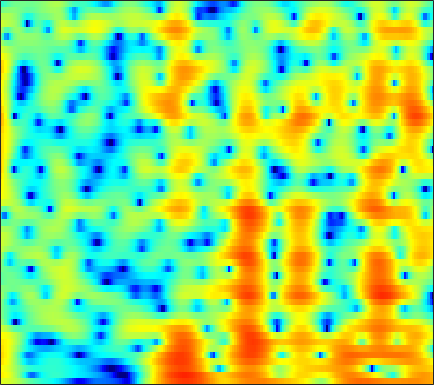

The file beside this chart, header and first rows:
4.1371, 4.1757, 4.1167, 3.9436, 3.7444, 3.3909, 2.9425, 2.55, 1.9623, 1.3096, 0.61068, 0.066794, -0.65288, -1.3332, -1.8043, -2.3712, -2.8646, -3.1861, -3.5571, -3.8814, -4.1869, -4.4217, -4.7746, -5.1973
6.297, 6.026, 5.553, 4.942, 4.387, 3.509, 2.459, 1.539, 0.1127, -1.576, -3.587, -5.357, -8.114, -11.11, -12.75, -12.49, -10.45, -8.895, -7.199, -5.929, -5, -4.487, -3.999, -3.694
5.898, 5.527, 4.94, 4.25, 3.673, 2.828, 1.906, 1.177, 0.1799, -0.814, -1.762, -2.414, -3.171, -3.762, -4.085, -4.358, -4.466, -4.461, -4.372, -4.225, -4.061, -3.946, -3.818, -3.735
7.084, 6.587, 5.798, 4.866, 4.069, 2.868, 1.501, 0.3682, -1.278, -3.059, -4.902, -6.233, -7.699, -8.486, -8.539, -8.062, -7.289, -6.672, -5.902, -5.237, -4.702, -4.386, -4.074, -3.885
7.68, 7.146, 6.291, 5.267, 4.376, 3.004, 1.399, 0.02239, -2.084, -4.546, -7.386, -9.656, -12.17, -12.69, -11.84, -10.27, -8.879, -8.046, -7.168, -6.491, -5.977, -5.677, -5.372, -5.173
7.051, 6.7, 6.086, 5.308, 4.619, 3.567, 2.37, 1.386, -0.01579, -1.487, -2.969, -4.046, -5.369, -6.537, -7.304, -8.17, -8.815, -9.211, -9.607, -9.858, -9.974, -9.945, -9.747, -9.354
6.506, 6.411, 6.085, 5.555, 5.037, 4.195, 3.186, 2.324, 1.032, -0.4442, -2.135, -3.565, -5.742, -8.319, -10.58, -14.04, -17.35, -18.47, -17.78, -16.9, -17.02, -18.04, -20.93, -24.19
5.761, 5.647, 5.317, 4.813, 4.337, 3.59, 2.748, 2.06, 1.069, -0.0286, -1.266, -2.312, -3.884, -5.658, -7.096, -8.937, -10.21, -10.56, -10.34, -9.835, -9.42, -9.222, -9.034, -8.507
3.777, 3.238, 2.342, 1.278, 0.4173, -0.7144, -1.652, -2.136, -2.436, -2.43, -2.289, -2.181, -2.08, -2.035, -2.04, -2.039, -1.979, -1.897, -1.728, -1.513, -1.247, -1.017, -0.7021, -0.3371
1.12, 0.1214, -1.59, -3.881, -6.173, -10.65, -19.9, -26.03, -13.25, -8.515, -5.741, -4.286, -2.846, -1.771, -1.135, -0.4529, 0.09569, 0.4488, 0.8653, 1.218, 1.534, 1.757, 2.016, 2.223
-0.04437, -0.8611, -2.09, -3.422, -4.41, -5.576, -6.341, -6.489, -6.098, -5.212, -4.136, -3.322, -2.304, -1.415, -0.8167, -0.1219, 0.4527, 0.8155, 1.231, 1.576, 1.842, 2.007, 2.192, 2.309
-0.1627, -0.9338, -2.003, -3.023, -3.67, -4.26, -4.455, -4.363, -3.949, -3.299, -2.548, -1.97, -1.227, -0.5597, -0.1222, 0.3774, 0.7815, 1.03, 1.297, 1.506, 1.688, 1.793, 1.909, 2.001
0.284, -0.9628, -3.008, -5.597, -7.851, -10.27, -9.642, -7.749, -5.209, -3.197, -1.663, -0.7716, 0.1339, 0.7557, 1.046, 1.226, 1.226, 1.137, 0.9329, 0.7489, 0.695, 0.7756, 1.034, 1.425
1.417, 0.3983, -1.26, -3.31, -4.973, -6.53, -6.051, -4.725, -2.76, -1.107, 0.137, 0.8262, 1.411, 1.662, 1.631, 1.266, 0.4773, -0.4414, -2.188, -4.678, -7.386, -7.813, -5.267, -2.24
0.1911, 0.06077, -0.1852, -0.4491, -0.6378, -0.8098, -0.7819, -0.6456, -0.3679, -0.06671, 0.2005, 0.3317, 0.4031, 0.2939, 0.1009, -0.3483, -1.087, -1.872, -3.226, -4.947, -6.316, -6.346, -4.878, -2.658
-1.91, -1.365, -0.9221, -0.6889, -0.6008, -0.5731, -0.6464, -0.7357, -0.8956, -1.096, -1.335, -1.53, -1.763, -1.946, -2.044, -2.092, -2.053, -1.987, -1.871, -1.662, -1.369, -1.003, -0.3456, 0.4016
-1.649, -1.239, -0.9258, -0.8311, -0.8515, -0.9628, -1.222, -1.519, -2.074, -2.835, -3.845, -4.737, -5.963, -6.806, -6.86, -6.052, -4.659, -3.557, -2.201, -1.019, -0.04752, 0.5589, 1.305, 1.967
-0.2019, -0.5789, -1.094, -1.556, -1.848, -2.094, -2.244, -2.401, -2.808, -3.61, -5.009, -6.641, -10.15, -16.46, -19, -11.24, -6.472, -4.115, -1.92, -0.3729, 0.8113, 1.472, 2.107, 2.595
0.2539, -1.397, -4.131, -7.127, -8.317, -7.109, -4.869, -3.532, -2.344, -1.743, -1.608, -1.71, -1.992, -2.09, -1.917, -1.341, -0.4502, 0.2206, 1.039, 1.636, 1.937, 2.054, 2.021, 1.824
1.788, 0.1567, -2.518, -5.214, -6.288, -5.258, -3.175, -1.824, -0.4587, 0.4649, 1.08, 1.403, 1.723, 1.948, 2.118, 2.333, 2.485, 2.551, 2.507, 2.273, 1.667, 0.936, -0.4137, -2.446
3.143, 2.469, 1.571, 0.8356, 0.4515, 0.1602, 0.1347, 0.2043, 0.3506, 0.4924, 0.632, 0.7278, 0.8846, 1.032, 1.141, 1.287, 1.362, 1.354, 1.178, 0.7975, 0.1573, -0.6136, -2.027, -3.951
3.524, 3.151, 2.625, 2.065, 1.663, 1.112, 0.535, 0.1008, -0.492, -1.06, -1.563, -1.845, -2.009, -1.853, -1.589, -1.13, -0.6323, -0.3046, 0.01349, 0.1027, 0.0684, -0.0934, -0.4776, -0.9054
3.389, 3.133, 2.729, 2.215, 1.765, 1.051, 0.1441, -0.6893, -2.074, -3.861, -6.088, -7.907, -9.478, -8.446, -6.677, -4.402, -2.59, -1.533, -0.4637, 0.2764, 0.7256, 0.967, 1.126, 1.159
1.979, 1.824, 1.579, 1.305, 1.015, 0.5233, -0.1673, -0.8885, -2.214, -4.074, -6.633, -8.962, -11.42, -9.701, -7.314, -4.556, -2.524, -1.406, -0.2856, 0.5716, 1.156, 1.452, 1.769, 1.941
-1.323, -1.59, -1.65, -1.306, -0.9541, -0.5303, -0.2952, -0.2919, -0.5102, -0.9202, -1.413, -1.713, -1.956, -1.843, -1.577, -1.086, -0.561, -0.1964, 0.2086, 0.4399, 0.6681, 0.7622, 0.9358, 1.155
-7.279, -11.71, -12.4, -6.519, -3.6, -1.166, 0.2599, 0.9162, 1.402, 1.544, 1.487, 1.364, 1.219, 1.029, 0.9262, 0.7679, 0.5562, 0.3503, -0.05643, -0.7262, -1.498, -2.018, -2.475, -2.16
-0.6385, -1.608, -1.855, -0.862, 0.09949, 1.215, 1.958, 2.248, 2.311, 2.086, 1.647, 1.225, 0.6495, 0.1369, -0.1812, -0.5018, -0.8238, -1.196, -1.995, -3.242, -5.652, -8.591, -17.82, -16.39
4.271, 3.875, 3.456, 3.123, 2.927, 2.605, 2.157, 1.671, 0.7733, -0.434, -1.994, -3.397, -5.498, -7.145, -7.621, -7.031, -5.939, -5.25, -4.707, -4.543, -4.835, -5.118, -5.218, -4.599
5.64, 5.201, 4.574, 3.88, 3.322, 2.471, 1.469, 0.5859, -0.8288, -2.616, -4.97, -7.263, -11.58, -18.15, -19.43, -13.48, -9.643, -7.804, -6.044, -4.948, -4.037, -3.514, -2.798, -2.096
5.921, 5.375, 4.572, 3.689, 2.969, 1.955, 0.8564, -0.01582, -1.262, -2.635, -4.105, -5.161, -6.536, -7.473, -7.818, -7.638, -7.031, -6.423, -5.542, -4.673, -3.821, -3.204, -2.443, -1.706
6.183, 5.46, 4.375, 3.214, 2.31, 1.14, 0.04753, -0.7174, -1.644, -2.486, -3.263, -3.831, -4.498, -5.093, -5.425, -5.767, -5.909, -5.83, -5.593, -4.96, -4.215, -3.516, -2.567, -1.654
6.981, 5.894, 4.176, 2.24, 0.7219, -1.164, -2.53, -3.081, -3.33, -3.331, -3.368, -3.542, -3.873, -4.461, -5.018, -6.008, -7.151, -8.034, -8.652, -8.169, -6.397, -4.916, -2.953, -1.353
7.869, 6.397, 3.89, 0.5229, -2.874, -9.77, -19.26, -12.4, -7.546, -5.323, -4.284, -3.928, -3.913, -4.319, -4.95, -6.322, -8.639, -11.53, -18.97, -16.62, -9.2, -5.779, -2.698, -0.5293
7.657, 6.343, 4.244, 1.684, -0.42, -3.205, -5.205, -5.859, -6.019, -6.027, -6.015, -5.951, -5.947, -5.831, -5.841, -5.861, -6.052, -6.216, -6, -5.329, -4.027, -2.881, -1.422, -0.1683
7.468, 6.531, 5.045, 3.335, 1.953, 0.005179, -2.001, -3.561, -5.811, -8.321, -10.95, -12.37, -11.88, -9.942, -8.417, -6.823, -5.594, -4.841, -3.931, -3.132, -2.309, -1.76, -1.051, -0.4946
7.461, 6.76, 5.617, 4.247, 3.08, 1.325, -0.6759, -2.391, -5.095, -8.488, -12.82, -15.68, -14.46, -10.91, -8.847, -6.822, -5.346, -4.487, -3.664, -2.943, -2.449, -2.121, -1.819, -1.613
7.273, 6.705, 5.758, 4.635, 3.67, 2.268, 0.7296, -0.4726, -2.118, -3.685, -4.976, -5.715, -6.12, -6.038, -5.775, -5.303, -4.83, -4.523, -4.125, -3.879, -3.728, -3.693, -3.768, -3.937
7.338, 6.767, 5.844, 4.782, 3.914, 2.712, 1.492, 0.5796, -0.565, -1.61, -2.551, -3.15, -3.802, -4.319, -4.607, -4.921, -5.144, -5.249, -5.305, -5.406, -5.49, -5.702, -6.121, -6.868
8.027, 7.25, 6.069, 4.724, 3.695, 2.329, 1.089, 0.2712, -0.6571, -1.47, -2.196, -2.716, -3.519, -4.415, -5.14, -6.144, -6.999, -7.4, -7.647, -7.379, -7.11, -7.007, -7.223, -8.055
9.197, 8.016, 6.171, 3.955, 2.148, -0.2882, -2.205, -2.912, -3.059, -2.836, -2.784, -2.91, -3.548, -4.703, -6.009, -8.591, -12.7, -16.28, -15.48, -10.66, -7.829, -6.44, -5.51, -5.281
9.443, 7.983, 5.51, 2.301, -0.8395, -6.984, -21.91, -16.28, -8.368, -5.318, -3.897, -3.463, -3.377, -3.848, -4.636, -6.002, -7.761, -8.534, -8.217, -6.433, -4.431, -3.34, -2.292, -1.719
8.126, 6.778, 4.639, 2.161, 0.1578, -2.49, -4.583, -5.441, -5.726, -5.464, -4.99, -4.654, -4.195, -3.88, -3.727, -3.581, -3.378, -3.128, -2.661, -1.935, -1.249, -0.7987, -0.301, -0.06875
7.078, 5.902, 4.075, 2.026, 0.3255, -2.002, -4.282, -5.874, -7.567, -8.395, -8.268, -7.575, -6.5, -5.329, -4.43, -3.419, -2.444, -1.828, -0.9526, -0.2269, 0.3604, 0.7662, 1.083, 1.197
6.272, 5.194, 3.427, 1.275, -0.6151, -3.557, -7.207, -10.6, -17.17, -26.07, -17.88, -13.93, -10.52, -7.997, -6.457, -4.607, -3.057, -1.985, -0.823, 0.1444, 0.9771, 1.447, 1.895, 2.142
5.685, 4.655, 2.96, 0.837, -1.015, -3.823, -7.005, -9.587, -12.88, -15.04, -15.37, -14.6, -12.87, -10.77, -9.056, -6.862, -4.813, -3.435, -1.844, -0.4876, 0.5768, 1.177, 1.824, 2.238
5.917, 4.927, 3.27, 1.242, -0.5036, -3.134, -6.073, -8.423, -11.74, -15.08, -19.07, -21.53, -20.67, -16.09, -12.91, -9.308, -6.457, -4.741, -2.75, -1.236, -0.08711, 0.6122, 1.28, 1.728
6.948, 5.973, 4.34, 2.34, 0.602, -2.086, -5.202, -7.865, -11.8, -16, -19.85, -21.34, -20.1, -16.03, -12.9, -9.267, -6.366, -4.547, -2.744, -1.389, -0.4332, 0.04774, 0.3995, 0.5426
8.031, 7.1, 5.607, 3.799, 2.193, -0.3097, -3.311, -6.011, -10.5, -16.96, -35.88, -23.76, -15.73, -11.43, -8.997, -6.367, -4.262, -3.044, -1.764, -0.9197, -0.5458, -0.5968, -1.024, -1.912
7.673, 6.891, 5.684, 4.279, 3.077, 1.285, -0.712, -2.311, -4.51, -6.463, -7.662, -7.737, -6.934, -5.639, -4.64, -3.334, -2.243, -1.655, -1.071, -0.8267, -0.9879, -1.438, -2.491, -4.345
5.931, 5.311, 4.399, 3.409, 2.636, 1.58, 0.5285, -0.2395, -1.152, -1.904, -2.373, -2.531, -2.487, -2.236, -1.972, -1.598, -1.263, -1.032, -0.8939, -0.9616, -1.244, -1.588, -2.282, -3.188
3.967, 3.362, 2.576, 1.867, 1.412, 0.9103, 0.4945, 0.229, -0.06813, -0.3086, -0.4661, -0.5485, -0.6021, -0.5921, -0.5444, -0.5035, -0.4784, -0.4733, -0.5366, -0.6605, -0.8445, -1.007, -1.284, -1.567
1.808, 0.7402, -0.436, -1.031, -1.062, -0.7545, -0.3292, -0.03325, 0.237, 0.4111, 0.4751, 0.4894, 0.4738, 0.4412, 0.4022, 0.3459, 0.2515, 0.1051, -0.08467, -0.2744, -0.4415, -0.5505, -0.5822, -0.5207
-0.3824, -3.518, -9.773, -11.11, -6.817, -3.083, -0.9791, -0.03883, 0.6644, 0.9366, 0.9452, 0.8845, 0.7976, 0.739, 0.6978, 0.6519, 0.5027, 0.2826, -0.1696, -0.7884, -1.408, -1.697, -1.576, -0.904
2.163, 0.42, -1.676, -2.288, -1.606, -0.2999, 0.6544, 0.9792, 0.921, 0.295, -0.7039, -1.555, -2.355, -2.318, -1.819, -1.115, -0.7413, -0.7668, -1.54, -3.356, -6.733, -10.53, -11.23, -5.463
3.719, 3.274, 2.744, 2.358, 2.163, 1.909, 1.524, 1.028, -0.08244, -1.943, -5.006, -8.861, -22.25, -13.84, -8.156, -4.46, -2.651, -2.087, -2.103, -2.901, -4.254, -5.143, -4.942, -3.008
2.173, 2.206, 2.145, 2.007, 1.844, 1.535, 1.063, 0.5766, -0.3187, -1.487, -2.921, -4.025, -4.981, -4.864, -4.171, -3.016, -2.005, -1.486, -1.029, -0.7865, -0.6404, -0.4914, -0.1791, 0.3011
-0.4169, -0.2096, 0.02071, 0.1907, 0.2667, 0.2897, 0.1917, 0.02939, -0.2731, -0.6452, -1.052, -1.308, -1.522, -1.534, -1.403, -1.132, -0.7844, -0.4756, -0.1113, 0.2209, 0.5308, 0.747, 1.035, 1.277
-3.781, -3.486, -2.849, -2.145, -1.664, -1.165, -0.8302, -0.6895, -0.6092, -0.6372, -0.6887, -0.7203, -0.7577, -0.7524, -0.7218, -0.6152, -0.4583, -0.2998, -0.03524, 0.2846, 0.6563, 0.9536, 1.35, 1.695
